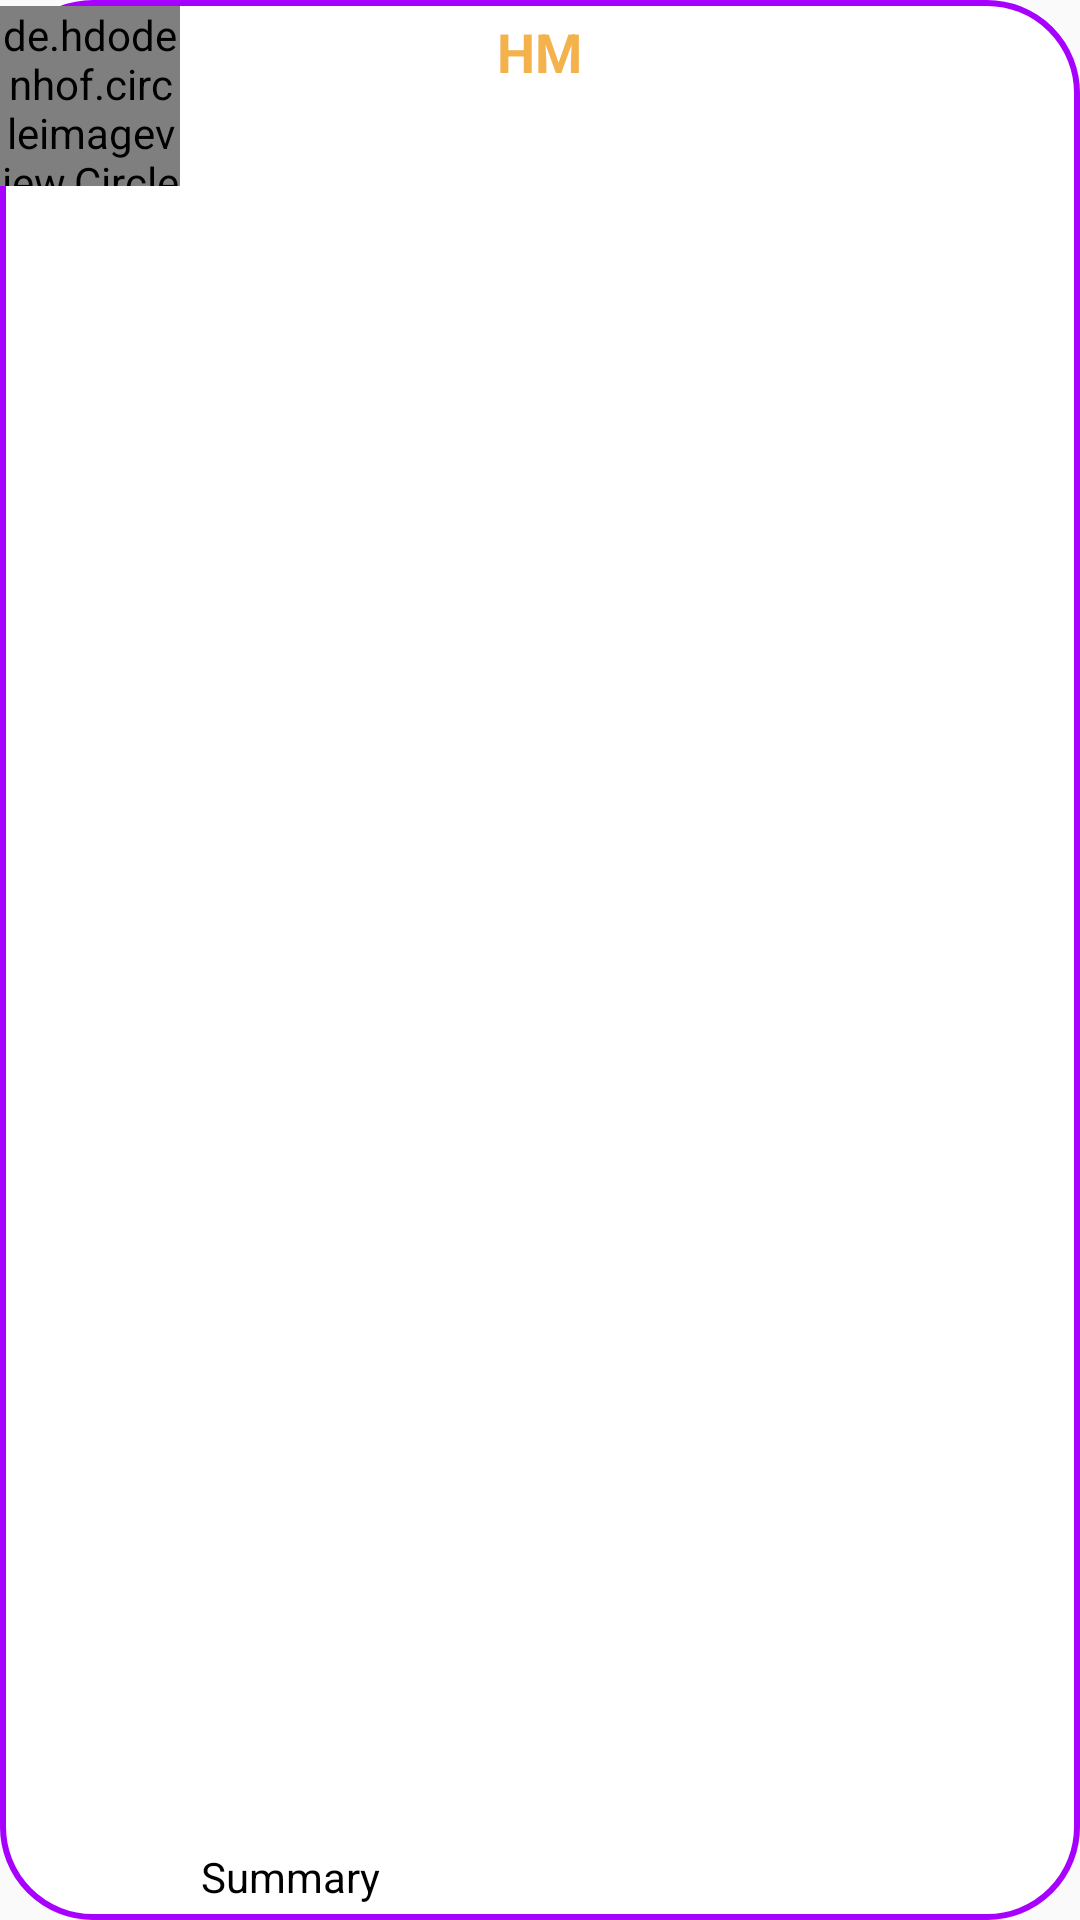

Android layout source for this screen:
<!-- AndroidManifest.xml: application theme AppTheme -->
<!-- res/layout/item.xml -->
<?xml version="1.0" encoding="utf-8"?>
<RelativeLayout
    xmlns:android="http://schemas.android.com/apk/res/android"
    xmlns:app="http://schemas.android.com/apk/res-auto"
    android:layout_width="match_parent"
    android:background="@drawable/register_layout"
    android:layout_marginBottom="10dp"
    android:layout_height="?android:attr/listPreferredItemHeight">
<RelativeLayout
    android:layout_width="match_parent"
    android:layout_height="match_parent">
    <de.hdodenhof.circleimageview.CircleImageView
        android:id="@+id/item_image"
        android:layout_width="60dp"
        android:layout_height="60dp"
        android:scaleType="centerCrop"
        android:layout_marginTop="2sp"
        android:src="@drawable/icon6x"/>

    <TextView
    android:id="@+id/item_name_model"
    android:layout_width="wrap_content"
    android:layout_height="wrap_content"
    android:layout_alignParentTop="true"
    android:layout_centerHorizontal="true"
    android:padding="5dp"
    android:text="HM"
    android:textStyle="bold"
    android:textColor="@color/textColor"
    android:textSize="18sp"/>
    <TextView
        android:id="@+id/item_summary_model"
        android:layout_width="wrap_content"
        android:layout_height="wrap_content"
        android:layout_toEndOf="@+id/item_image"
        android:layout_alignParentBottom="true"
        android:paddingBottom="5dp"
        android:layout_marginLeft="7dp"
        android:text="@string/summaryHint"
        android:textSize="14dp"
        android:textColor="@color/black"/>
</RelativeLayout>
</RelativeLayout>
<!-- resources referenced by this layout -->
<resources>
  <color name="black">#000</color>
  <color name="textColor">#f3b24c</color>
  <!-- drawable register_layout (drawable) -->
  <?xml version="1.0" encoding="utf-8"?>
  <shape xmlns:android="http://schemas.android.com/apk/res/android">
      <solid android:color="@android:color/white"/>
      <stroke android:width="2dp" android:color="#A700FF"/>
      <corners android:radius="30dp" />
  </shape>
  <string name="summaryHint">Summary</string>
  <style name="AppTheme" parent="Theme.AppCompat.Light.NoActionBar">
          
          <item name="colorPrimary">@color/colorPrimary</item>
          <item name="colorPrimaryDark">@color/colorPrimaryDark</item>
          <item name="colorAccent">@color/colorAccent</item>
      </style>
  <color name="colorPrimary">#3F51B5</color>
  <color name="colorPrimaryDark">#303F9F</color>
  <color name="colorAccent">#FF4081</color>
</resources>
